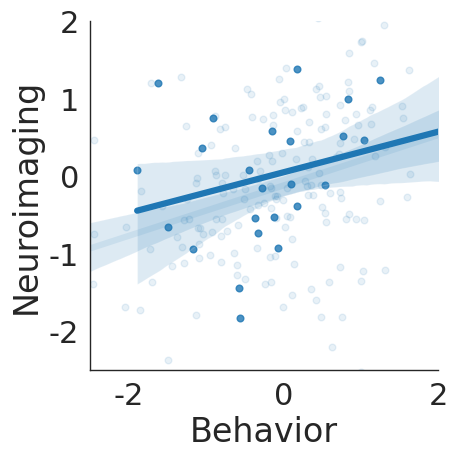

Recreate this plot in Python. (Note: this script raises an exception after producing the figure.)
import numpy as np
import pandas as pd
import seaborn as sns

import matplotlib
matplotlib.rc('text', usetex=False)
sns.set_style("white")
sns.set_context("paper", font_scale=2.5, rc={"lines.linewidth": 3})
fig_dir = 'figures/'

np.random.seed(10)
mean = [0, 0]
cov = [[1, .3], [.3, 1]] 
b, n = np.random.multivariate_normal(mean, cov, 200).T

df_true = pd.DataFrame({'Behavior': b, 'Neuroimaging': n, 
                        'Parameter': 'True', 'i': np.arange(200)})
b_hat = np.random.normal(loc=b, scale=1)
df_est = pd.DataFrame({'Behavior': b_hat, 'Neuroimaging': n, 
                       'Parameter': 'Estimate', 'i': np.arange(200)})
df = pd.concat([df_true, df_est])

g = sns.lmplot(x='Behavior', y='Neuroimaging', data=df[df['Parameter'] == 'True'][:25])
sns.regplot(x='Behavior', y='Neuroimaging', data=df[df['Parameter'] == 'True'][25:], 
            ax=g.axes[0, 0], scatter_kws={'alpha': .1}, line_kws={'alpha': .1})
g.set(xlim=(-2.5, 2), ylim=(-2.5, 2))
sns.despine()
g.savefig(fig_dir + "fig_1.pdf", transparent=True, bbox_inches='tight')

g = sns.lmplot(x='Behavior', y='Neuroimaging', hue='Parameter', data=df[df['i'] < 25], aspect=1, height=5)
g.set(xlim=(-2.5, 2), ylim=(-2.5, 2))
g.savefig(fig_dir + "fig_2.pdf", transparent=True, bbox_inches='tight')
